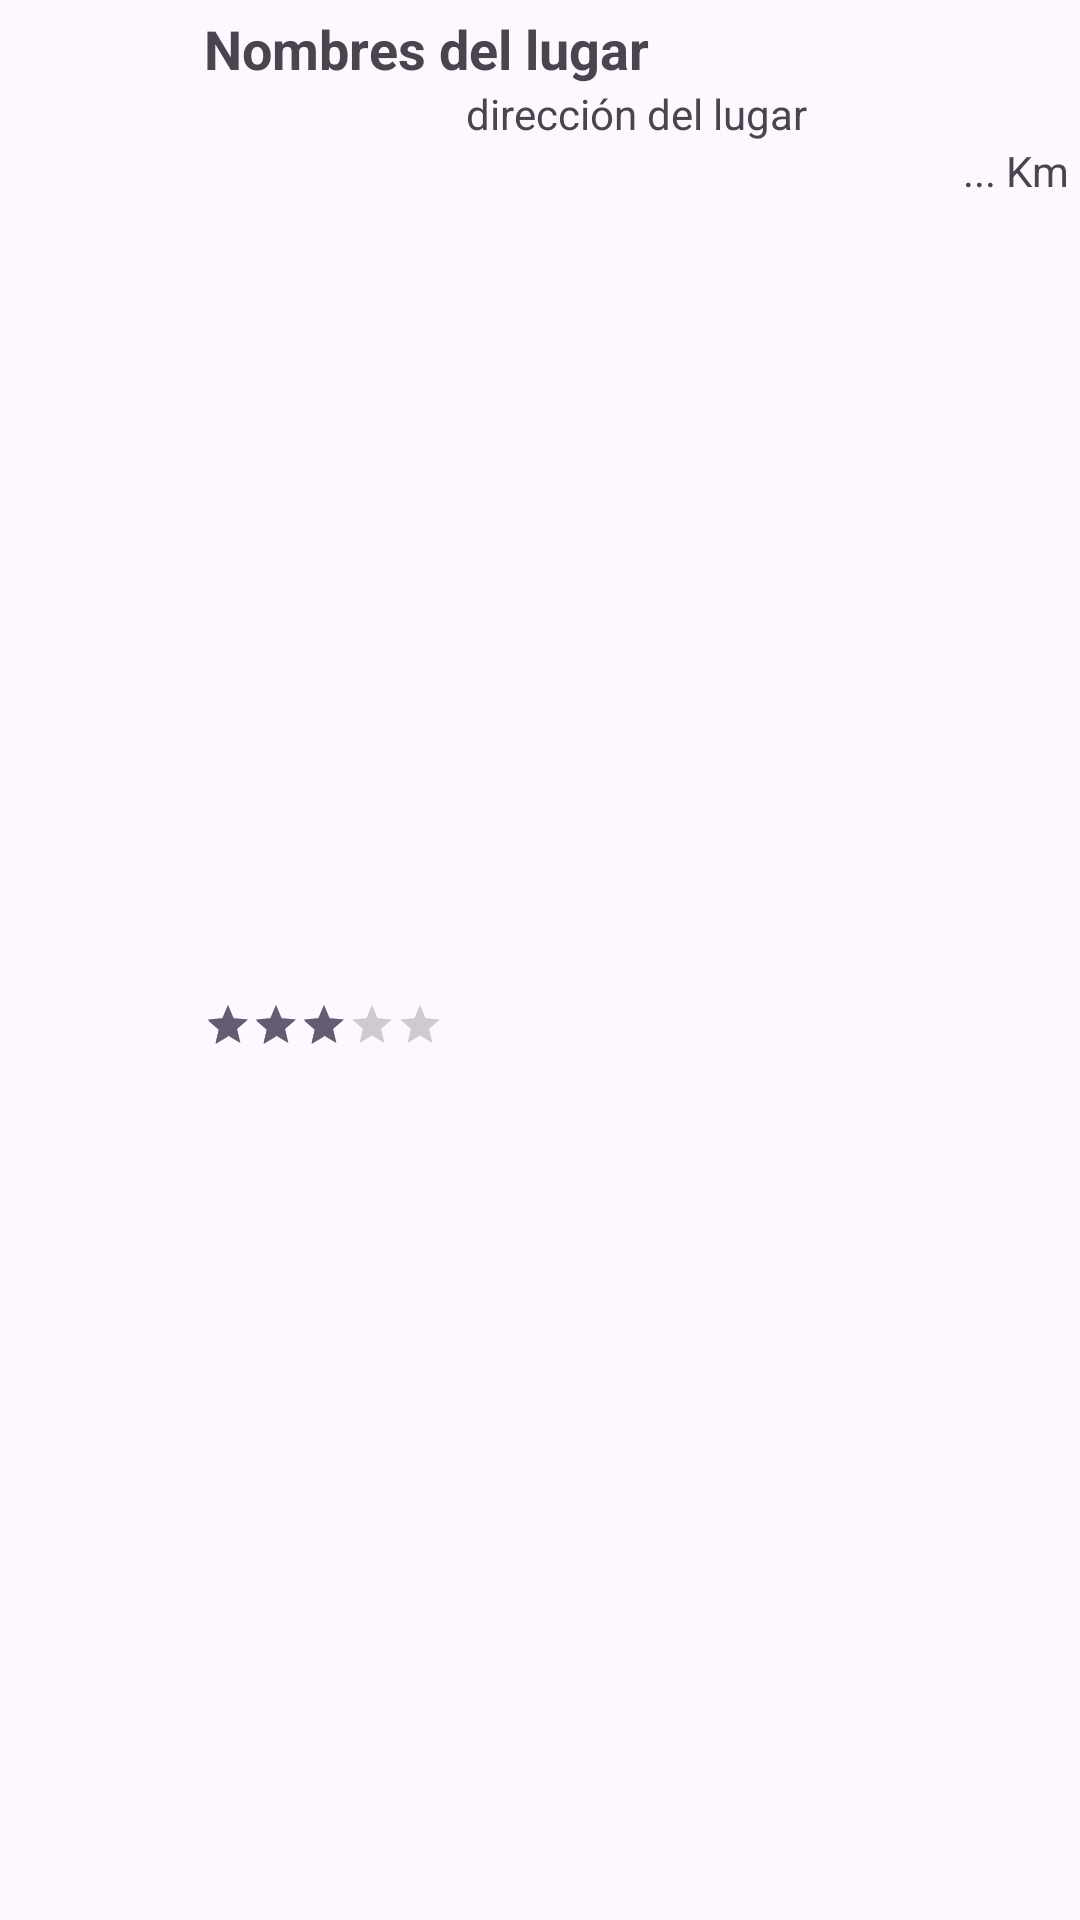

Layout XML and referenced resources for this Android screen:
<!-- AndroidManifest.xml: application theme Theme.ZapStation -->
<!-- res/layout/elemento_lista.xml -->
<androidx.constraintlayout.widget.ConstraintLayout
    xmlns:android="http://schemas.android.com/apk/res/android"
    xmlns:app="http://schemas.android.com/apk/res-auto"
    android:layout_width="match_parent"
    android:layout_height="wrap_content"
    android:padding="4dp">
    <ImageView android:id="@+id/foto"
        android:layout_width="?android:attr/listPreferredItemHeight"
        android:layout_height="?android:attr/listPreferredItemHeight"
        android:contentDescription="fotografía"
        app:layout_constraintTop_toTopOf="parent"
        app:layout_constraintLeft_toLeftOf="parent"/>
    <TextView android:id="@+id/nombre"
        android:layout_width="0dp"
        android:layout_height="wrap_content"
        android:text="Nombres del lugar"
        android:textAppearance="?android:attr/textAppearanceMedium"
        android:textStyle="bold"
        android:maxLines="1"
        app:layout_constraintTop_toTopOf="parent"
        app:layout_constraintStart_toEndOf="@+id/foto"
        app:layout_constraintEnd_toEndOf="parent"/>
    <TextView android:id="@+id/direccion"
        android:layout_width="0dp"
        android:layout_height="wrap_content"
        android:gravity="center"
        android:maxLines="1"
        android:text="dirección del lugar"
        app:layout_constraintTop_toBottomOf="@id/nombre"
        app:layout_constraintStart_toEndOf="@+id/foto"
        app:layout_constraintEnd_toEndOf="parent"/>
    <RatingBar android:id="@+id/valoracion"
        android:layout_width="wrap_content"
        android:layout_height="wrap_content"
        style="?android:attr/ratingBarStyleSmall"
        android:isIndicator="true"
        android:rating="3"
        app:layout_constraintTop_toBottomOf="@id/direccion"
        app:layout_constraintLeft_toRightOf="@+id/foto"
        app:layout_constraintBottom_toBottomOf="parent"/>
    <TextView
        android:id="@+id/distancia"
        android:layout_width="wrap_content"
        android:layout_height="wrap_content"
        android:layout_toRightOf="@id/valoracion"
        android:gravity="right"
        android:text="... Km"
        app:layout_constraintEnd_toEndOf="parent"
        app:layout_constraintTop_toBottomOf="@+id/direccion" />
</androidx.constraintlayout.widget.ConstraintLayout>
<!-- resources referenced by this layout -->
<resources>
  <style name="Theme.ZapStation" parent="Base.Theme.ZapStation" />
  <style name="Base.Theme.ZapStation" parent="Theme.Material3.DayNight.NoActionBar">
          
          <item name="colorPrimary">#083ECC</item> 
          <item name="colorPrimaryDark">#083ECC</item>
      </style>
</resources>
